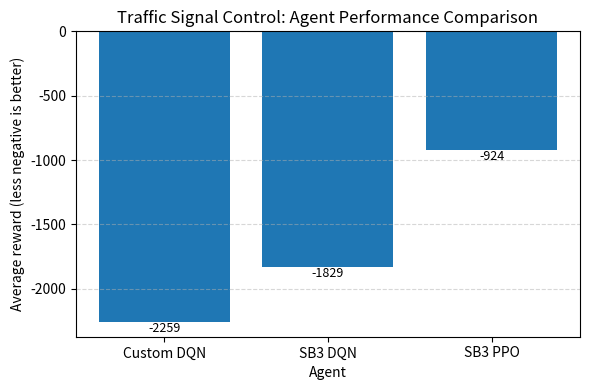

Generate this figure with matplotlib:
import matplotlib.pyplot as plt

# === 1. Fill these with your actual averages ===
custom_dqn_avg = -2259.05   # replace with your logged value
sb3_dqn_avg    = -1829.00   # replace with your logged value
sb3_ppo_avg    = -924.30 # replace with your logged value

agents = ["Custom DQN", "SB3 DQN", "SB3 PPO"]
avg_rewards = [custom_dqn_avg, sb3_dqn_avg, sb3_ppo_avg]

# Because rewards are negative (waiting time), we can also plot their absolute value
# if you want "higher = better". Comment out the next line if you prefer raw rewards.
# avg_rewards_plot = [-r for r in avg_rewards]  # convert to "effective score"
# ylabel = "Effective score (higher is better)"

avg_rewards_plot = avg_rewards
ylabel = "Average reward (less negative is better)"

plt.figure(figsize=(6, 4))
plt.bar(agents, avg_rewards_plot)
plt.xlabel("Agent")
plt.ylabel(ylabel)
plt.title("Traffic Signal Control: Agent Performance Comparison")
plt.grid(axis="y", linestyle="--", alpha=0.5)

for i, v in enumerate(avg_rewards_plot):
    plt.text(i, v, f"{v:.0f}", ha="center",
             va="bottom" if v >= 0 else "top", fontsize=9)

plt.tight_layout()
plt.savefig("agent_performance.png")
# plt.show()
